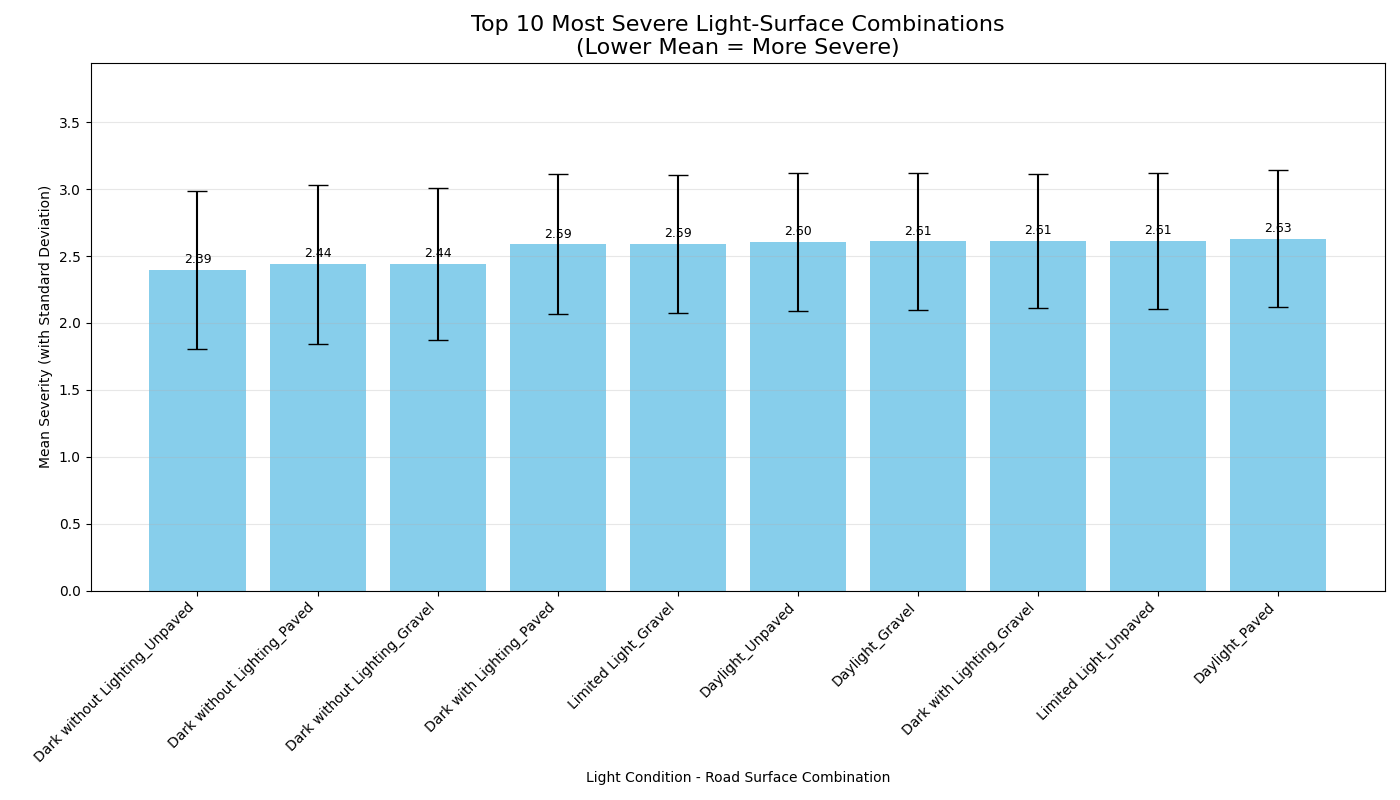

The data file committed next to this chart (first rows):
CATEGORIZED_LIGHT_CONDITION, CATEGORIZED_ROAD_SURFACE, LIGHT_SURFACE, SEVERITY_MEAN, SEVERITY_VARIANCE, SERIOUS_FATAL_PERCENT
Dark without Lighting, Unpaved, Dark without Lighting_Unpaved, 2.395, 0.3501, 55.1
Dark without Lighting, Paved, Dark without Lighting_Paved, 2.439, 0.3525, 50.78
Dark without Lighting, Gravel, Dark without Lighting_Gravel, 2.441, 0.326, 51.98
Dark with Lighting, Paved, Dark with Lighting_Paved, 2.588, 0.2723, 39.69
Limited Light, Gravel, Limited Light_Gravel, 2.59, 0.266, 39.83
Daylight, Unpaved, Daylight_Unpaved, 2.604, 0.2652, 38.28
Daylight, Gravel, Daylight_Gravel, 2.611, 0.2632, 37.68
Dark with Lighting, Gravel, Dark with Lighting_Gravel, 2.611, 0.2502, 38.25
Limited Light, Unpaved, Limited Light_Unpaved, 2.613, 0.2577, 37.84
Daylight, Paved, Daylight_Paved, 2.631, 0.2597, 35.6
